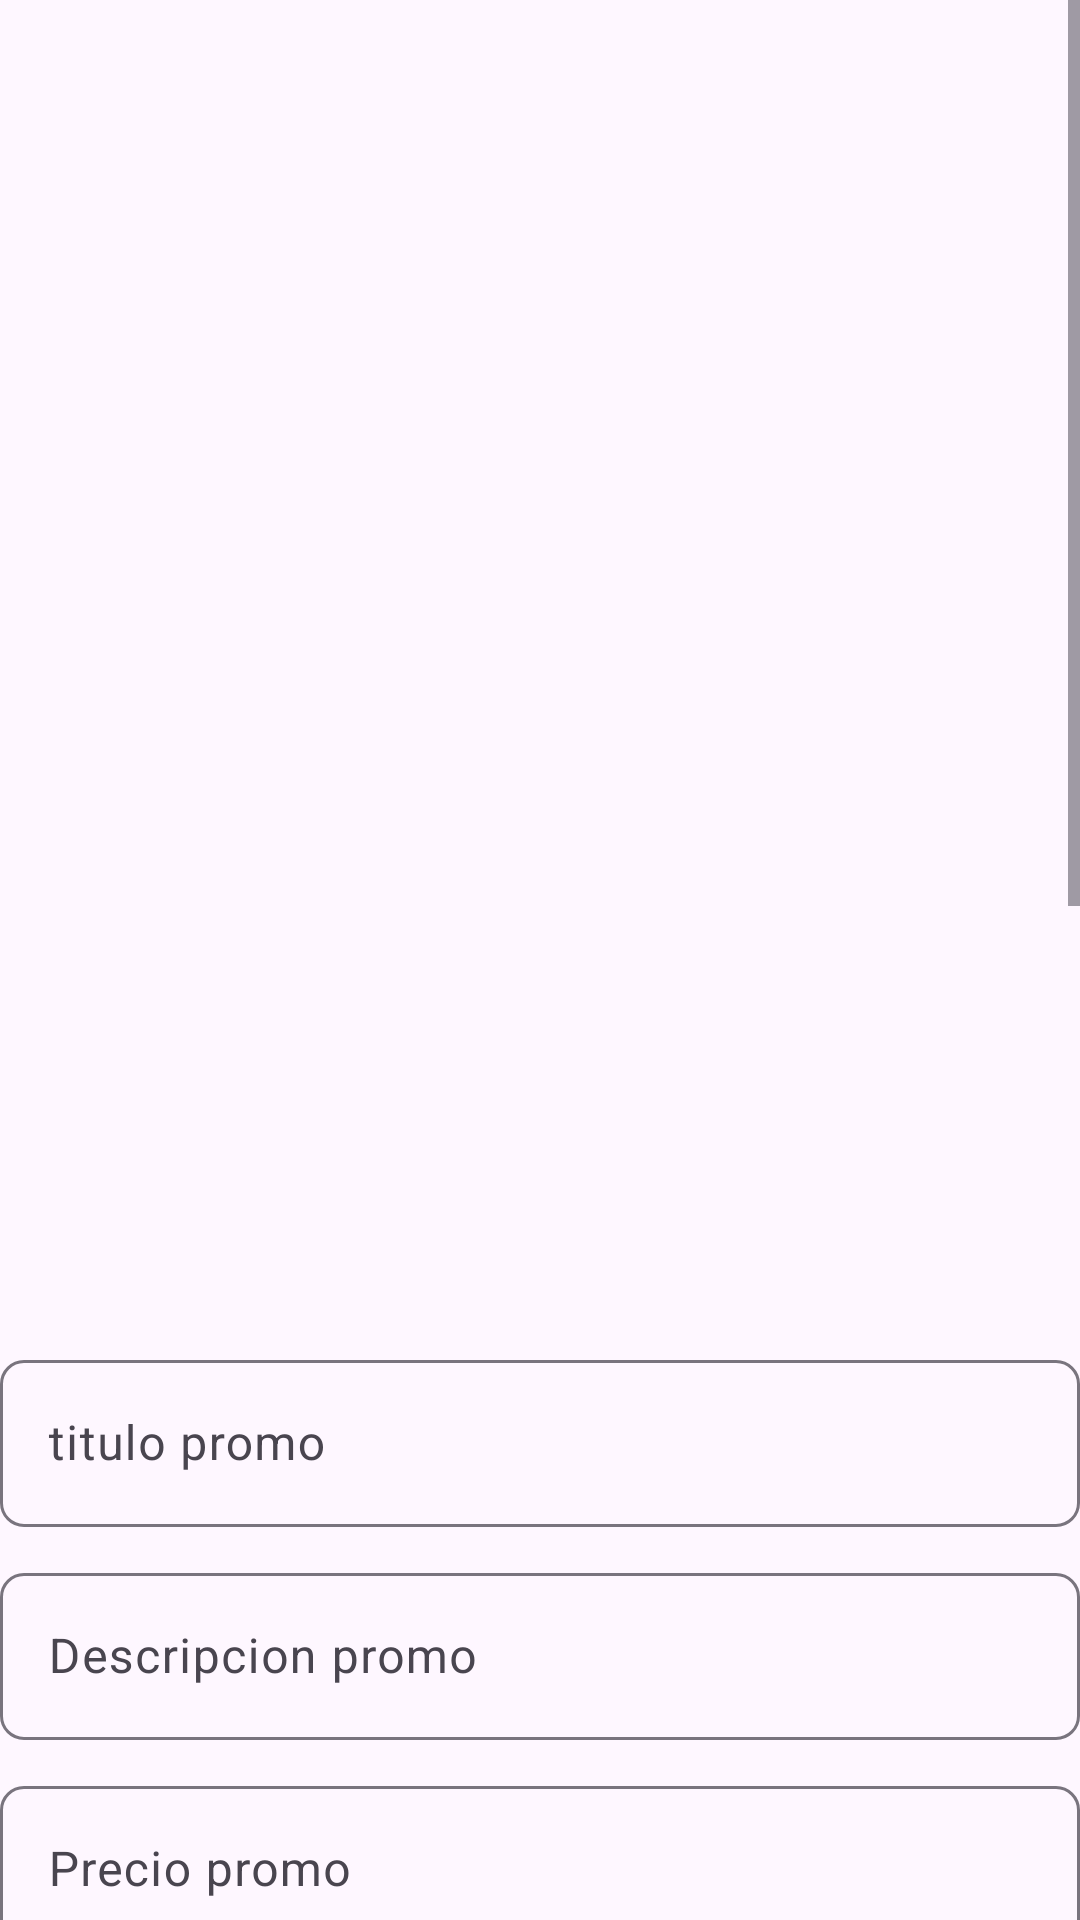

Here is an Android app screen rendered from its layout file. Give the layout XML and the strings, colors and styles it references.
<!-- AndroidManifest.xml: application theme Theme.TiendasGeinzAdmin -->
<!-- res/layout/fragment_promociones_fr.xml -->
<FrameLayout xmlns:android="http://schemas.android.com/apk/res/android"
    xmlns:app="http://schemas.android.com/apk/res-auto"
    xmlns:tools="http://schemas.android.com/tools"
    android:layout_width="match_parent"
    android:layout_height="match_parent"
    tools:context="com.example.tiendasgeinzadmin.Fragmentos.promociones_fr">

    <ScrollView
        android:layout_width="match_parent"
        android:layout_height="match_parent">

        <LinearLayout
            android:layout_width="match_parent"
            android:layout_height="match_parent"
            android:orientation="vertical">

            <ImageView
                android:id="@+id/imgNoticia"
                android:layout_width="match_parent"
                android:layout_height="400dp"
                android:src="@drawable/img_perfil" />
            <TextView
                android:id="@+id/hora"
                android:layout_width="wrap_content"
                android:layout_height="wrap_content" />

            <TextView
                android:id="@+id/fecha"
                android:layout_width="wrap_content"
                android:layout_height="wrap_content" />

            <com.google.android.material.textfield.TextInputLayout
                android:id="@+id/nuevaCat"
                android:layout_width="match_parent"
                android:layout_height="wrap_content"
                android:layout_marginTop="10dp"
                android:visibility="gone"
                app:boxCornerRadiusBottomEnd="8dp"
                app:boxCornerRadiusBottomStart="8dp"
                app:boxCornerRadiusTopEnd="8dp"
                app:boxCornerRadiusTopStart="8dp">

                <EditText
                    android:id="@+id/nuevaCatED"
                    android:layout_width="match_parent"
                    android:layout_height="wrap_content"
                    android:hint="Nueva categoria"
                    android:inputType="text" />
            </com.google.android.material.textfield.TextInputLayout>


            <com.google.android.material.textfield.TextInputLayout
                android:id="@+id/TituloNoticia"
                android:layout_width="match_parent"
                android:layout_height="wrap_content"
                android:layout_marginTop="10dp"
                app:boxCornerRadiusBottomEnd="8dp"
                app:boxCornerRadiusBottomStart="8dp"
                app:boxCornerRadiusTopEnd="8dp"
                app:boxCornerRadiusTopStart="8dp">

                <EditText
                    android:id="@+id/TituloPromo"
                    android:layout_width="match_parent"
                    android:layout_height="wrap_content"
                    android:hint="titulo promo"
                    android:inputType="text" />
            </com.google.android.material.textfield.TextInputLayout>

            <com.google.android.material.textfield.TextInputLayout
                android:id="@+id/descripcionNoticia"
                android:layout_width="match_parent"
                android:layout_height="wrap_content"
                android:layout_marginTop="10dp"
                app:boxCornerRadiusBottomEnd="8dp"
                app:boxCornerRadiusBottomStart="8dp"
                app:boxCornerRadiusTopEnd="8dp"
                app:boxCornerRadiusTopStart="8dp">

                <EditText
                    android:id="@+id/descripcion_promo"
                    android:layout_width="match_parent"
                    android:layout_height="wrap_content"
                    android:hint="Descripcion promo"
                    android:inputType="text" />
            </com.google.android.material.textfield.TextInputLayout>


            <com.google.android.material.textfield.TextInputLayout
                android:id="@+id/precioArticulo"
                android:layout_width="match_parent"
                android:layout_height="wrap_content"
                android:layout_marginTop="10dp"
                app:boxCornerRadiusBottomEnd="8dp"
                app:boxCornerRadiusBottomStart="8dp"
                app:boxCornerRadiusTopEnd="8dp"
                app:boxCornerRadiusTopStart="8dp">

                <EditText
                    android:id="@+id/precioArticuloEditext"
                    android:layout_width="match_parent"
                    android:layout_height="wrap_content"
                    android:hint="Precio promo"
                    android:inputType="number" />
            </com.google.android.material.textfield.TextInputLayout>

            <com.google.android.material.textfield.TextInputLayout
                android:id="@+id/vencimiento"
                android:layout_width="match_parent"
                android:layout_height="wrap_content"
                android:layout_marginTop="10dp"
                app:boxCornerRadiusBottomEnd="8dp"
                app:boxCornerRadiusBottomStart="8dp"
                app:boxCornerRadiusTopEnd="8dp"
                app:boxCornerRadiusTopStart="8dp">

                <EditText
                    android:id="@+id/vencimientoED"
                    android:layout_width="match_parent"
                    android:layout_height="wrap_content"
                    android:hint="vencimiento"
                    android:inputType="number" />
            </com.google.android.material.textfield.TextInputLayout>


            <com.google.android.material.textfield.TextInputLayout
                android:id="@+id/stok"
                android:layout_width="match_parent"
                android:layout_height="wrap_content"
                android:layout_marginTop="10dp"
                app:boxCornerRadiusBottomEnd="8dp"
                app:boxCornerRadiusBottomStart="8dp"
                app:boxCornerRadiusTopEnd="8dp"
                app:boxCornerRadiusTopStart="8dp">

                <EditText
                    android:id="@+id/stokED"
                    android:layout_width="match_parent"
                    android:layout_height="wrap_content"
                    android:hint="stok"
                    android:inputType="number" />
            </com.google.android.material.textfield.TextInputLayout>



            <TextView
                android:layout_width="match_parent"
                android:layout_height="wrap_content"
                android:text="Adminir Reserva" />

            <RadioGroup
                android:id="@+id/grup_reserva"
                android:layout_width="match_parent"
                android:layout_height="wrap_content"
                android:orientation="horizontal">

                <RadioButton
                    android:id="@+id/reserva_si"
                    android:layout_width="wrap_content"
                    android:layout_height="wrap_content"
                    android:text="si" />

                <RadioButton
                    android:id="@+id/reserva_no"
                    android:layout_width="wrap_content"
                    android:layout_height="wrap_content"
                    android:text="no" />
            </RadioGroup>


            <TextView
                android:layout_width="match_parent"
                android:layout_height="wrap_content"
                android:text="Adminir adquisicion" />

            <RadioGroup
                android:id="@+id/grupo_adquirir"
                android:layout_width="match_parent"
                android:layout_height="wrap_content"
                android:orientation="horizontal">

                <RadioButton
                    android:id="@+id/adquirir_si"
                    android:layout_width="wrap_content"
                    android:layout_height="wrap_content"
                    android:text="si" />

                <RadioButton
                    android:id="@+id/adquirir_no"
                    android:layout_width="wrap_content"
                    android:layout_height="wrap_content"
                    android:text="no" />
            </RadioGroup>

            <LinearLayout
                android:layout_width="match_parent"
                android:layout_height="wrap_content"
                android:orientation="horizontal">

                <CheckBox
                    android:id="@+id/yape"
                    android:layout_width="wrap_content"
                    android:layout_height="wrap_content"
                    android:text="Yape" />

                <CheckBox
                    android:id="@+id/plin"
                    android:layout_width="wrap_content"
                    android:layout_height="wrap_content"
                    android:text="plin" />

                <CheckBox
                    android:id="@+id/efectivo"
                    android:layout_width="wrap_content"
                    android:layout_height="wrap_content"
                    android:text="efectivo" />


            </LinearLayout>

            <LinearLayout
                android:layout_width="match_parent"
                android:layout_height="wrap_content"
                android:orientation="horizontal">

                <Button
                    android:id="@+id/usar_metodo_pago"
                    android:layout_width="wrap_content"
                    android:layout_height="wrap_content"
                    android:layout_gravity="center"
                    android:layout_marginLeft="20dp"
                    android:text="Crear-agregar" />


            </LinearLayout>

            <LinearLayout
                android:id="@+id/lineal_Qr"
                android:layout_width="match_parent"
                android:layout_height="wrap_content"
                android:orientation="horizontal">

                <ImageView
                    android:id="@+id/qr_yape"
                    android:layout_width="match_parent"
                    android:layout_height="200dp"
                    android:layout_weight="1"
                    android:scaleType="centerCrop"
                    android:src="@drawable/vaner_pruva" />

                <ImageView
                    android:id="@+id/qr_plin"
                    android:layout_width="match_parent"
                    android:layout_height="200dp"
                    android:layout_weight="1"
                    android:scaleType="centerCrop"
                    android:src="@drawable/vaner_pruva" />

            </LinearLayout>

            <include
                android:id="@+id/inclued"
                layout="@layout/notificaciones_swich" />

            <Button
                android:id="@+id/crear"
                android:layout_width="wrap_content"
                android:layout_height="wrap_content"
                android:layout_gravity="center"
                android:layout_marginTop="20dp"
                android:text="Crear" />


        </LinearLayout>

    </ScrollView>

</FrameLayout>
<!-- res/layout/notificaciones_swich.xml (included above) -->
<?xml version="1.0" encoding="utf-8"?>
<RelativeLayout xmlns:android="http://schemas.android.com/apk/res/android"
    android:layout_width="match_parent"
    android:layout_height="match_parent"
    xmlns:tools="http://schemas.android.com/tools"
    xmlns:app="http://schemas.android.com/apk/res-auto">

    <LinearLayout
        android:layout_width="match_parent"
        android:layout_height="wrap_content"
        android:orientation="vertical"
        tools:ignore="MissingConstraints">

        <LinearLayout
            android:layout_width="match_parent"
            android:layout_height="wrap_content"
            android:orientation="horizontal">

            <TextView
                android:layout_width="wrap_content"
                android:layout_height="wrap_content"
                android:text="Notificaciones subida" />

            <TextView
                android:id="@+id/notificacionesContador"
                android:layout_width="wrap_content"
                android:layout_height="wrap_content" />
        </LinearLayout>

        <TextView
            android:layout_width="wrap_content"
            android:layout_height="wrap_content"
            android:text="Notifica a seguidores" />

        <Switch
            android:id="@+id/Notificar_seguidores"
            android:layout_width="wrap_content"
            android:layout_height="wrap_content"
            tools:ignore="UseSwitchCompatOrMaterialXml" />


        <com.google.android.material.textfield.TextInputLayout
            android:id="@+id/titulo_notificacion"
            android:layout_width="match_parent"
            android:layout_height="wrap_content"
            android:visibility="gone"
            app:boxCornerRadiusBottomEnd="8dp"
            app:boxCornerRadiusBottomStart="8dp"
            app:boxCornerRadiusTopEnd="8dp"
            app:boxCornerRadiusTopStart="8dp"
            app:counterEnabled="true"
            app:counterMaxLength="70">

            <com.google.android.material.textfield.TextInputEditText
                android:id="@+id/titulo_notificacionED"
                android:layout_width="match_parent"
                android:layout_height="match_parent"
                android:hint="titulo de la notificacion"
                android:inputType="textMultiLine" />

        </com.google.android.material.textfield.TextInputLayout>

        <com.google.android.material.textfield.TextInputLayout
            android:id="@+id/descripcion_notificacion"
            android:layout_width="match_parent"
            android:layout_height="wrap_content"
            android:visibility="gone"
            app:boxCornerRadiusBottomEnd="8dp"
            app:boxCornerRadiusBottomStart="8dp"
            app:boxCornerRadiusTopEnd="8dp"
            app:boxCornerRadiusTopStart="8dp"
            app:counterEnabled="true"
            app:counterMaxLength="200">

            <com.google.android.material.textfield.TextInputEditText
                android:id="@+id/descripcion_notificacionED"
                android:layout_width="match_parent"
                android:layout_height="match_parent"
                android:hint="Descripcion de la notificacion"
                android:inputType="textMultiLine" />

        </com.google.android.material.textfield.TextInputLayout>
    </LinearLayout>
</RelativeLayout>
<!-- resources referenced by this layout -->
<resources>
  <style name="Theme.TiendasGeinzAdmin" parent="Base.Theme.TiendasGeinzAdmin" />
  <style name="Base.Theme.TiendasGeinzAdmin" parent="Theme.Material3.DayNight.NoActionBar">
          
          
      </style>
</resources>
